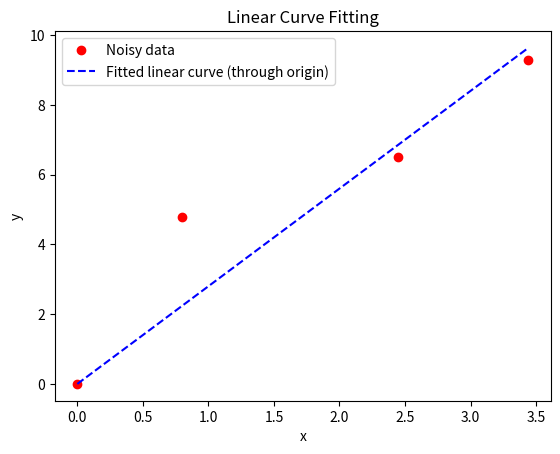

The script that saved this image:
import numpy as np
from scipy.optimize import curve_fit
from matplotlib import pyplot as plt


x = np.array([0, 0.8, 2.45, 3.44])
y = np.array([0, 4.8, 6.5, 9.3])

# Linear function model forced through origin: y = a*x
def test_lin(x, a):
    return a * x

# Fit model to data
# Provide an initial guess and allow more function evaluations to improve convergence
try:
    # initial guess: slope=1.0 (intercept forced to 0)
    param, param_cov = curve_fit(test_lin, x, y, p0=[1.0])
except Exception as e:
    print('curve_fit failed:', e)
    raise

# Print optimized parameters and their covariance
print("Linear function coefficient (slope a):")
print(param)
print("Covariance of coefficients:")
print(param_cov)

# Generate fitted y values
# Create a smooth fitted line starting at x=0
x_fit = np.linspace(0, x.max(), 200)
ans = param[0] * x_fit

# Plot original data and fitted curve
plt.plot(x, y, 'o', color='red', label='Noisy data')
plt.plot(x_fit, ans, '--', color='blue', label='Fitted linear curve (through origin)')
plt.xlabel('x')
plt.ylabel('y')
plt.title('Linear Curve Fitting')
plt.legend()
# plt.savefig('fit_linear.png')
print("Saved plot to fit_linear.png")
plt.show()